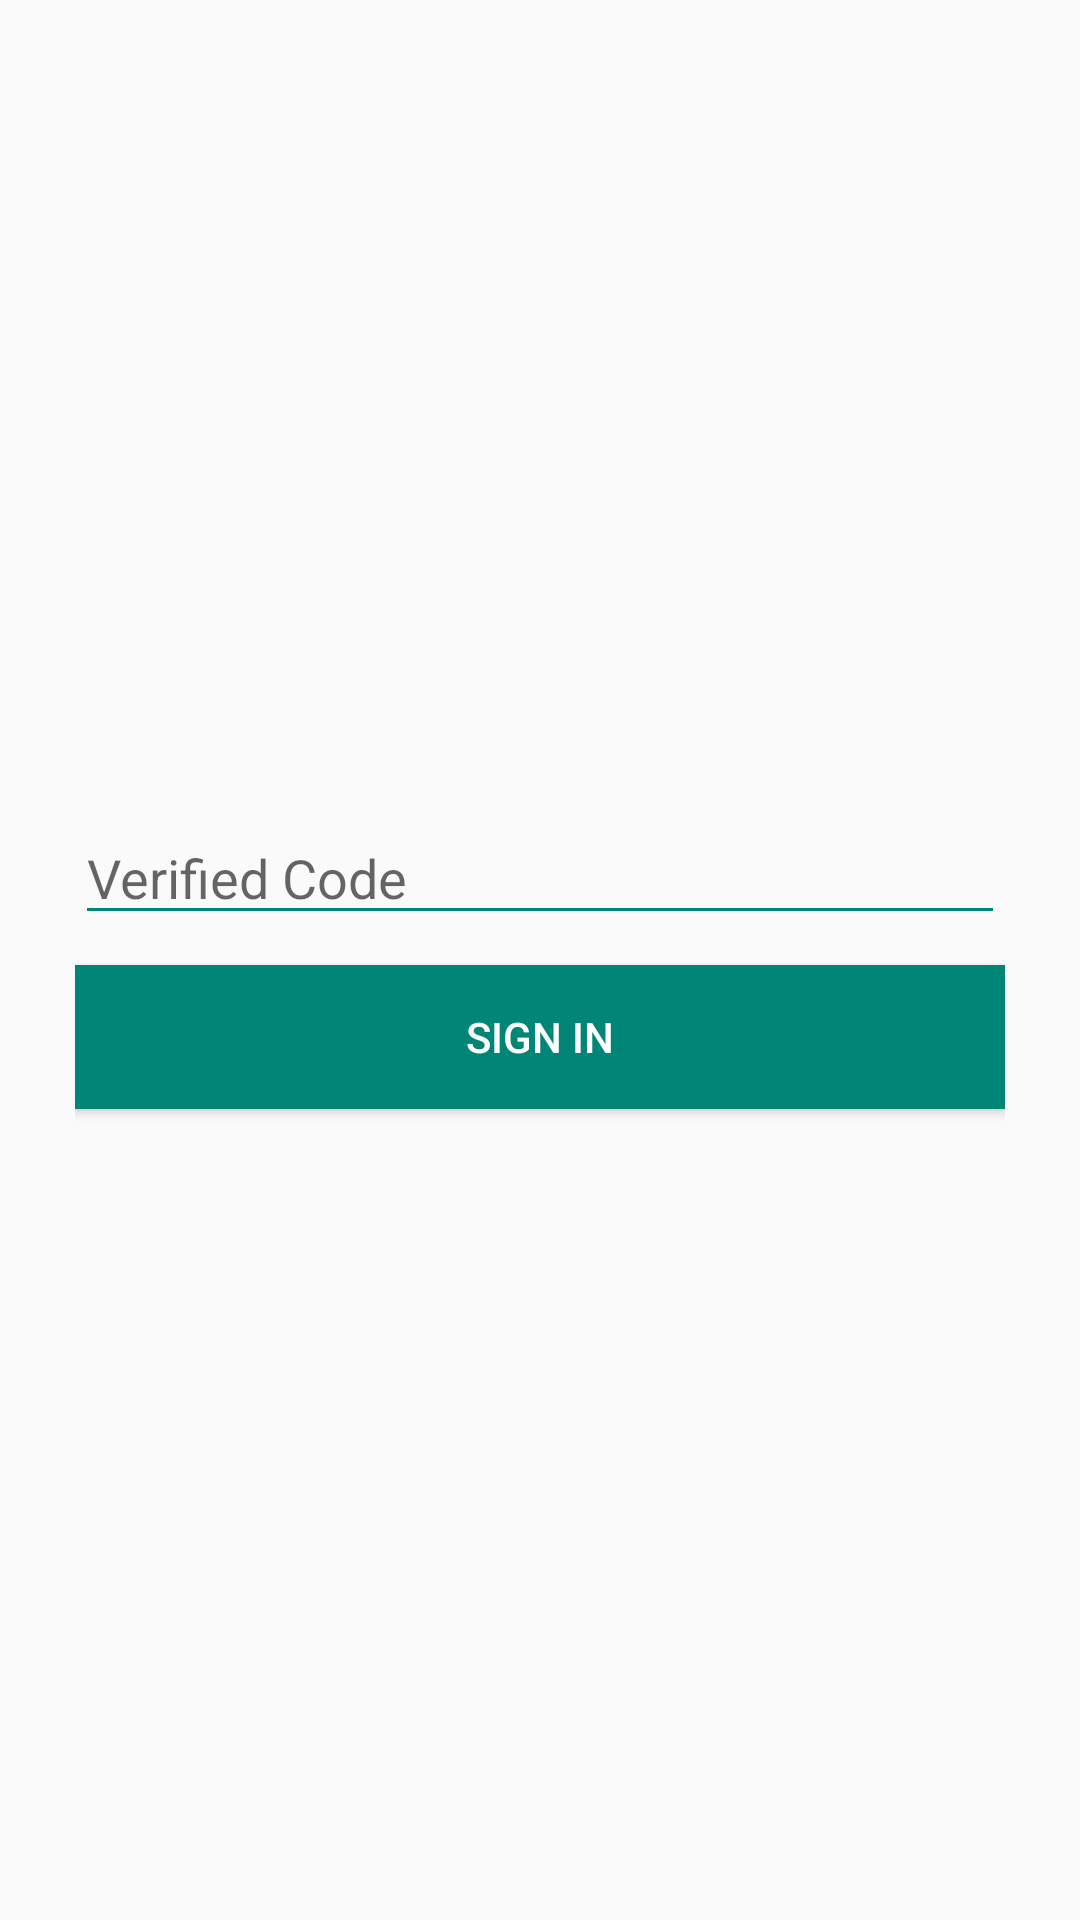

Layout XML and referenced resources for this Android screen:
<!-- AndroidManifest.xml: activity theme AppTheme.NoActionBar -->
<!-- res/layout/activity_verify_phone.xml -->
<?xml version="1.0" encoding="utf-8"?>
<LinearLayout xmlns:android="http://schemas.android.com/apk/res/android"
    xmlns:app="http://schemas.android.com/apk/res-auto"
    xmlns:tools="http://schemas.android.com/tools"
    android:orientation="vertical"
    android:gravity="center"
    android:padding="25dp"
    android:layout_width="match_parent"
    android:layout_height="match_parent"
    tools:context=".VerifyPhoneActivity">

    <EditText
        android:id="@+id/verified_code"
        android:hint="Verified Code"
        android:inputType="phone"
        android:maxLength="10"
        android:layout_marginBottom="10dp"
        android:layout_width="match_parent"
        android:layout_height="wrap_content" />

    <Button
        android:id="@+id/sign_in_button"
        android:text="Sign In"
        android:textColor="@color/whiteColor"
        android:background="@color/colorPrimary"
        android:layout_width="match_parent"
        android:layout_height="wrap_content" />

</LinearLayout>
<!-- resources referenced by this layout -->
<resources>
  <color name="colorPrimary">#008577</color>
  <color name="whiteColor">#ffffff</color>
  <style name="AppTheme.NoActionBar" parent="Theme.AppCompat.Light.DarkActionBar">
          <item name="windowActionBar">false</item>
          <item name="windowNoTitle">true</item>
          <item name="android:windowFullscreen">true</item>
          <item name="android:textColorSecondary">@color/colorPrimary</item>
      </style>
</resources>
